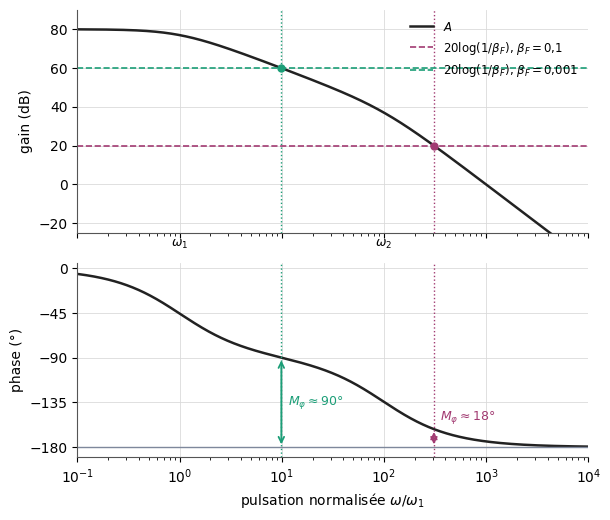

Here is the Python script that generated this plot: (Note: this script raises an exception after producing the figure.)
"""Figure — Stabilité : lecture de la marge de phase sur le diagramme de Bode de A, avec 20 log(1/β_F) comme « nouvel axe 0 dB » (EANA3, chapitre 1).
D'après les notes externes [tableau-2020-c02, p. 2-3] et [notes-2023-c01, p. 4-5], redessinée.
Courbes recalculées pour A(jω) = A0 / ((1 + jω/ω1)(1 + jω/ω2)), A0 = 10^4, ω2 = 100 ω1, et deux valeurs de β_F
(10^-1 et 10^-3) choisies pour la figure : les notes n'en donnent pas."""
import matplotlib
matplotlib.use("svg")
import matplotlib.pyplot as plt
import matplotlib.ticker as mticker
import numpy as np
from pathlib import Path

# --- Style commun des figures Bristol (recopié dans chaque script) ---
plt.rcParams.update({
    "font.family": "DejaVu Sans", "mathtext.fontset": "dejavusans", "font.size": 10,
    "axes.grid": True, "grid.color": "#DADADA", "grid.linewidth": 0.6,
    "axes.edgecolor": "#555555", "axes.linewidth": 0.8,
    "axes.spines.top": False, "axes.spines.right": False,
    "lines.linewidth": 1.8, "legend.frameon": False,
    "svg.hashsalt": "bristol",  # rendu SVG reproductible
})
BLEU, VERT, MAGENTA, ORANGE = "#2B59C3", "#1B9E77", "#A23B72", "#E08A1E"
GRIS = "#7E889B"   # éléments ajoutés par rapport à la source (conventions.md § 9)
ENCRE = "#222222"

def virgule(ax, axes="xy"):
    """Virgule décimale et vrai signe moins sur les graduations."""
    f = mticker.FuncFormatter(lambda x, _: f"{x:g}".replace(".", ",").replace("-", "−"))
    if "x" in axes: ax.xaxis.set_major_formatter(f)
    if "y" in axes: ax.yaxis.set_major_formatter(f)

def sauver(fig):
    fig.savefig(Path(__file__).with_suffix(".svg"), bbox_inches="tight", metadata={"Date": None})
# --- Fin du style commun ---
A0, w2 = 1e4, 100.0
w = np.logspace(-1, 4, 2000)           # pulsation normalisée ω/ω1
A = A0 / ((1 + 1j * w) * (1 + 1j * w / w2))
gain = 20 * np.log10(np.abs(A))
phase = np.degrees(np.unwrap(np.angle(A)))
cas = [(1e-1, MAGENTA, r"\beta_F = 0{,}1"), (1e-3, VERT, r"\beta_F = 0{,}001")]

fig, (ag, ap) = plt.subplots(2, 1, figsize=(6.2, 5.2), sharex=True, gridspec_kw={"height_ratios": [1.15, 1]})
ag.semilogx(w, gain, color=ENCRE, label="$A$")
ap.semilogx(w, phase, color=ENCRE)
for beta, coul, lab in cas:
    niveau = 20 * np.log10(1 / beta)
    wc = np.interp(-niveau, -gain, w)          # gain décroissant : croisement |A| = 1/β_F
    phi = np.interp(wc, w, phase)
    mphi = 180 + phi
    ag.axhline(niveau, color=coul, ls="--", lw=1.2, label=rf"$20\log(1/\beta_F)$, ${lab}$")
    ag.plot(wc, niveau, "o", color=coul, ms=5)
    ag.axvline(wc, color=coul, ls=":", lw=1); ap.axvline(wc, color=coul, ls=":", lw=1)
    ap.annotate("", xy=(wc, -180), xytext=(wc, phi), arrowprops=dict(arrowstyle="<->", color=coul, lw=1.3))
    ytxt = (phi - 180) / 2 if mphi > 40 else -150
    ap.text(wc * 1.15, ytxt, f"$M_\\varphi \\approx {mphi:.0f}°$", color=coul, fontsize=9, va="center")
for x, lab in [(1, r"$\omega_1$"), (w2, r"$\omega_2$")]:
    ag.text(x, -32, lab, ha="center", fontsize=9)
ag.set_ylim(-25, 90); ag.set_ylabel("gain (dB)")
ag.legend(loc="upper right", fontsize=8.5)
ap.axhline(-180, color=GRIS, lw=1)
ap.set_ylim(-190, 5); ap.set_yticks([0, -45, -90, -135, -180])
ap.set_ylabel("phase (°)"); ap.set_xlabel(r"pulsation normalisée $\omega/\omega_1$")
ap.set_xlim(0.1, 1e4)
virgule(ag, "y"); virgule(ap, "y")
fig.tight_layout()
sauver(fig)
